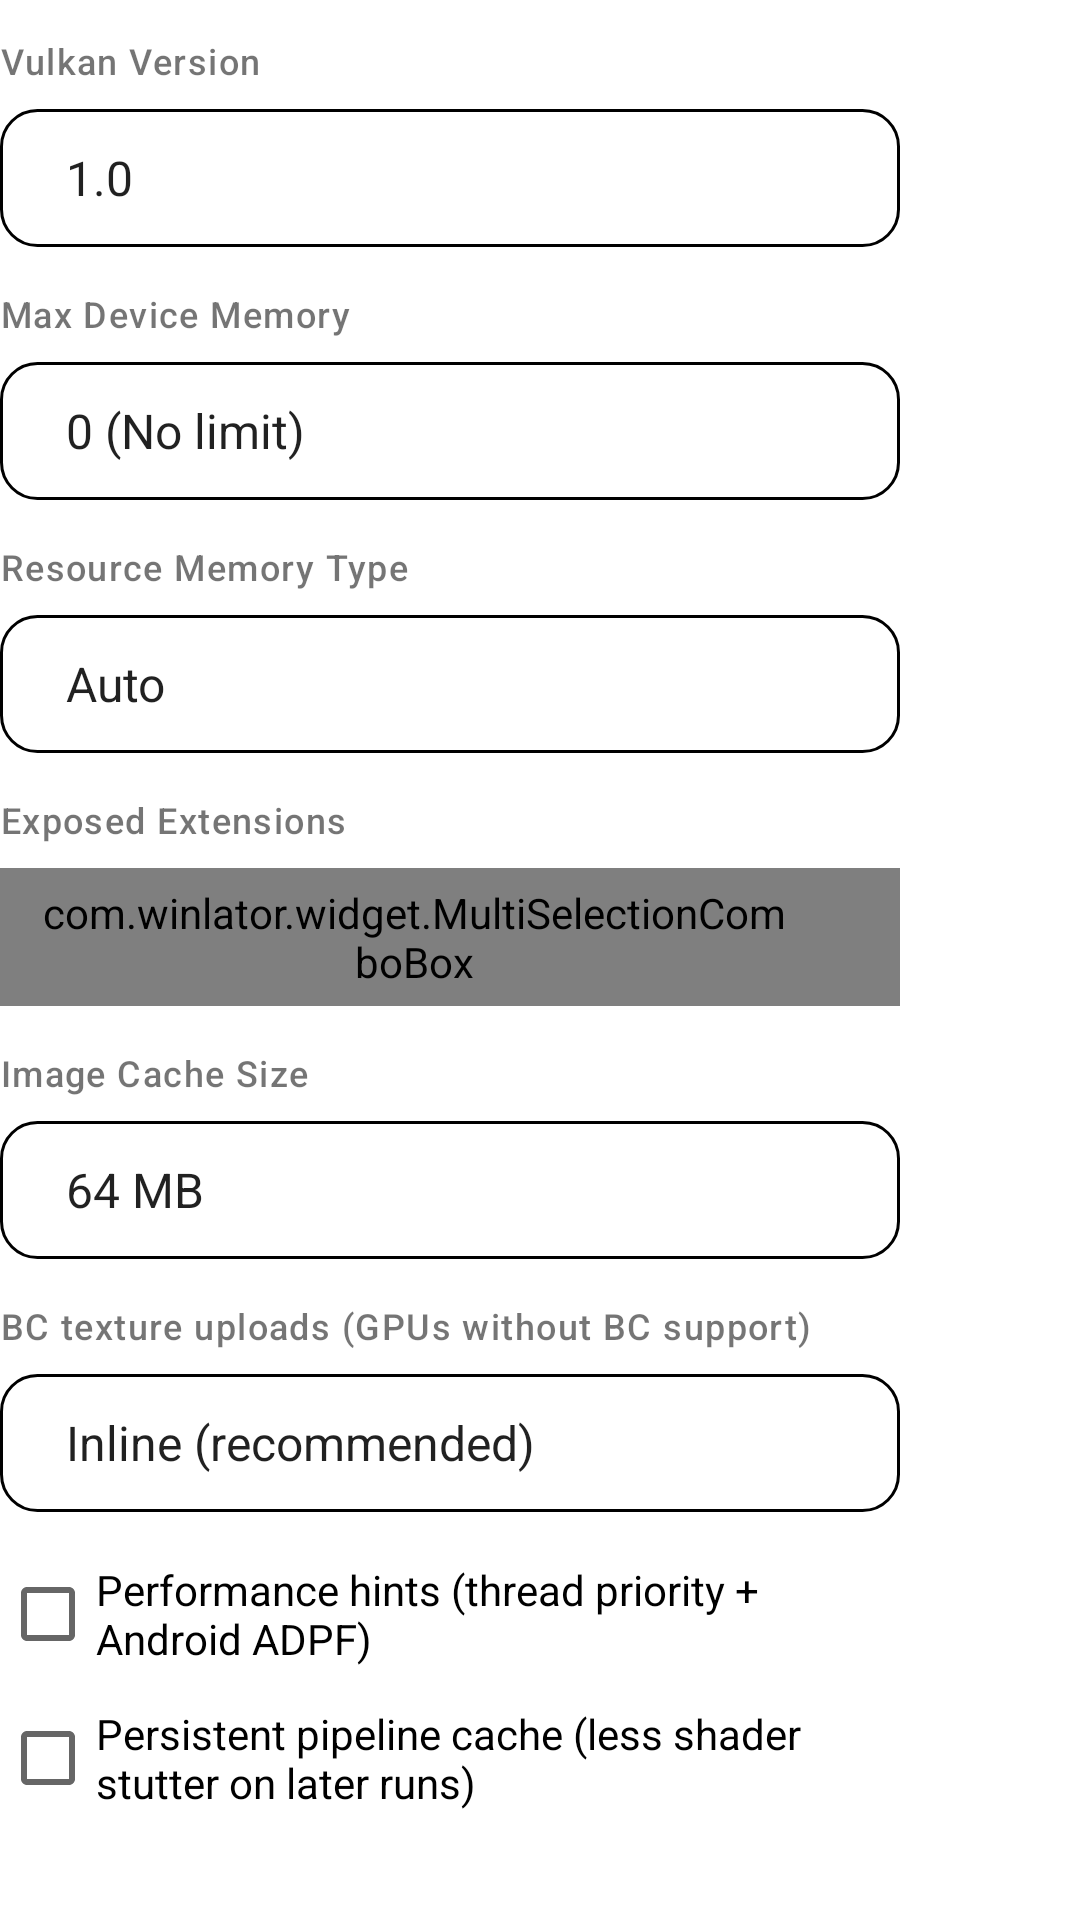

Write the Android layout XML for this screen, with the resource values it uses.
<!-- AndroidManifest.xml: fallback theme Theme.MaterialComponents.DayNight.NoActionBar -->
<!-- res/layout/vortek_config_dialog.xml -->
<?xml version="1.0" encoding="utf-8"?>
<ScrollView xmlns:android="http://schemas.android.com/apk/res/android"
    android:layout_width="wrap_content"
    android:layout_height="200dp">

    <LinearLayout
        android:layout_width="300dp"
        android:layout_height="wrap_content"
        android:orientation="vertical">

        <TextView
            style="@style/LvFieldLabel"
            android:text="@string/vulkan_version" />

        <Spinner
            style="@style/ComboBox"
            android:layout_width="match_parent"
            android:id="@+id/SVkMaxVersion"
            android:entries="@array/vk_version_entries" />

        <TextView
            style="@style/LvFieldLabel"
            android:text="@string/max_device_memory" />

        <Spinner
            style="@style/ComboBox"
            android:layout_width="match_parent"
            android:id="@+id/SMaxDeviceMemory"
            android:entries="@array/max_device_memory_entries" />

        <TextView
            style="@style/LvFieldLabel"
            android:text="@string/resource_memory_type" />

        <Spinner
            style="@style/ComboBox"
            android:layout_width="match_parent"
            android:id="@+id/SResourceMemoryType"
            android:entries="@array/resource_memory_type_entries" />

        <TextView
            style="@style/LvFieldLabel"
            android:text="@string/exposed_extensions" />

        <com.winlator.widget.MultiSelectionComboBox
            style="@style/ComboBox"
            android:layout_width="match_parent"
            android:id="@+id/MSCBExposedExtensions" />

        <TextView
            style="@style/LvFieldLabel"
            android:text="@string/image_cache_size" />

        <Spinner
            style="@style/ComboBox"
            android:layout_width="match_parent"
            android:id="@+id/SImageCacheSize"
            android:entries="@array/image_cache_size_entries" />

        <TextView
            style="@style/LvFieldLabel"
            android:text="@string/texture_upload_mode" />

        <Spinner
            style="@style/ComboBox"
            android:layout_width="match_parent"
            android:id="@+id/STextureUploadMode"
            android:entries="@array/texture_upload_mode_entries" />

        <CheckBox
            android:id="@+id/CBPerformanceHints"
            android:layout_width="wrap_content"
            android:layout_height="wrap_content"
            android:layout_marginTop="8dp"
            android:text="@string/performance_hints" />

        <CheckBox
            android:id="@+id/CBPipelineCache"
            android:layout_width="wrap_content"
            android:layout_height="wrap_content"
            android:text="@string/persistent_pipeline_cache" />
    </LinearLayout>
</ScrollView>
<!-- resources referenced by this layout -->
<resources>
  <string-array name="image_cache_size_entries">
          <item>64 MB</item>
          <item>128 MB</item>
          <item>256 MB</item>
          <item>512 MB</item>
          <item>1024 MB</item>
      </string-array>
  <string-array name="max_device_memory_entries">
          <item>@string/zero_no_limit</item>
          <item>512 MB</item>
          <item>1 GB</item>
          <item>2 GB</item>
          <item>4 GB</item>
          <item>6 GB</item>
          <item>8 GB</item>
          <item>12 GB</item>
      </string-array>
  <string-array name="resource_memory_type_entries">
          <item>@string/auto</item>
          <item>Opaque FD</item>
          <item>DMA Buffer</item>
          <item>Native Hardware Buffer</item>
      </string-array>
  <string-array name="texture_upload_mode_entries">
          <item>Inline (recommended)</item>
          <item>Batched + barriers</item>
          <item>Batched (LURVETA 1.0)</item>
          <item>Synchronous (Winlator 11.2)</item>
      </string-array>
  <string-array name="vk_version_entries">
          <item>1.0</item>
          <item>1.1</item>
          <item>1.2</item>
          <item>1.3</item>
      </string-array>
  <string name="exposed_extensions">Exposed Extensions</string>
  <string name="image_cache_size">Image Cache Size</string>
  <string name="max_device_memory">Max Device Memory</string>
  <string name="performance_hints">Performance hints (thread priority + Android ADPF)</string>
  <string name="persistent_pipeline_cache">Persistent pipeline cache (less shader stutter on later runs)</string>
  <string name="resource_memory_type">Resource Memory Type</string>
  <string name="texture_upload_mode">BC texture uploads (GPUs without BC support)</string>
  <string name="vulkan_version">Vulkan Version</string>
  <style name="ComboBox">
          <item name="android:layout_width">192dp</item>
          <item name="android:layout_height">46dp</item>
          <item name="android:minHeight">46dp</item>
          <item name="android:focusable">true</item>
          <item name="android:clickable">true</item>
          <item name="android:textSize">15sp</item>
          <item name="android:textColor">?attr/colorPrimaryText</item>
          <item name="android:gravity">left|center_vertical</item>
          <item name="android:paddingLeft">14dp</item>
          <item name="android:paddingRight">38dp</item>
          <item name="android:paddingTop">0dp</item>
          <item name="android:paddingBottom">0dp</item>
          <item name="android:layout_marginTop">2dp</item>
          <item name="android:layout_marginBottom">2dp</item>
          <item name="android:maxLines">1</item>
          <item name="android:ellipsize">end</item>
          <item name="android:spinnerMode">dropdown</item>
          <item name="android:background">@drawable/combo_box</item>
          <item name="android:popupBackground">?attr/popupMenuBackground</item>
          <item name="android:dropDownVerticalOffset">4dp</item>
      </style>
  <style name="LvFieldLabel">
          <item name="android:layout_width">wrap_content</item>
          <item name="android:layout_height">wrap_content</item>
          <item name="android:layout_marginTop">12dp</item>
          <item name="android:layout_marginBottom">6dp</item>
          <item name="android:textSize">12sp</item>
          <item name="android:fontFamily">sans-serif-medium</item>
          <item name="android:letterSpacing">0.04</item>
          <item name="android:textColor">?attr/colorSecondaryText</item>
      </style>
  <string name="zero_no_limit">0 (No limit)</string>
  <string name="auto">Auto</string>
  <!-- drawable combo_box: vector/xml drawable (drawable, 2010 chars, omitted) -->
</resources>
